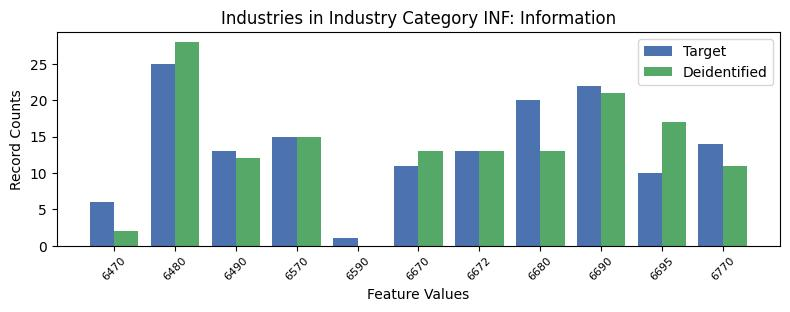

Values plotted in this chart, from the file beside it:
, INDP, count_target, count_deidentified
10, 6470, 6, 2.0
4, 6480, 25, 28.0
8, 6490, 13, 12.0
0, 6570, 15, 15.0
5, 6590, 1, 0.0
9, 6670, 11, 13.0
1, 6672, 13, 13.0
2, 6680, 20, 13.0
6, 6690, 22, 21.0
3, 6695, 10, 17.0
7, 6770, 14, 11.0
